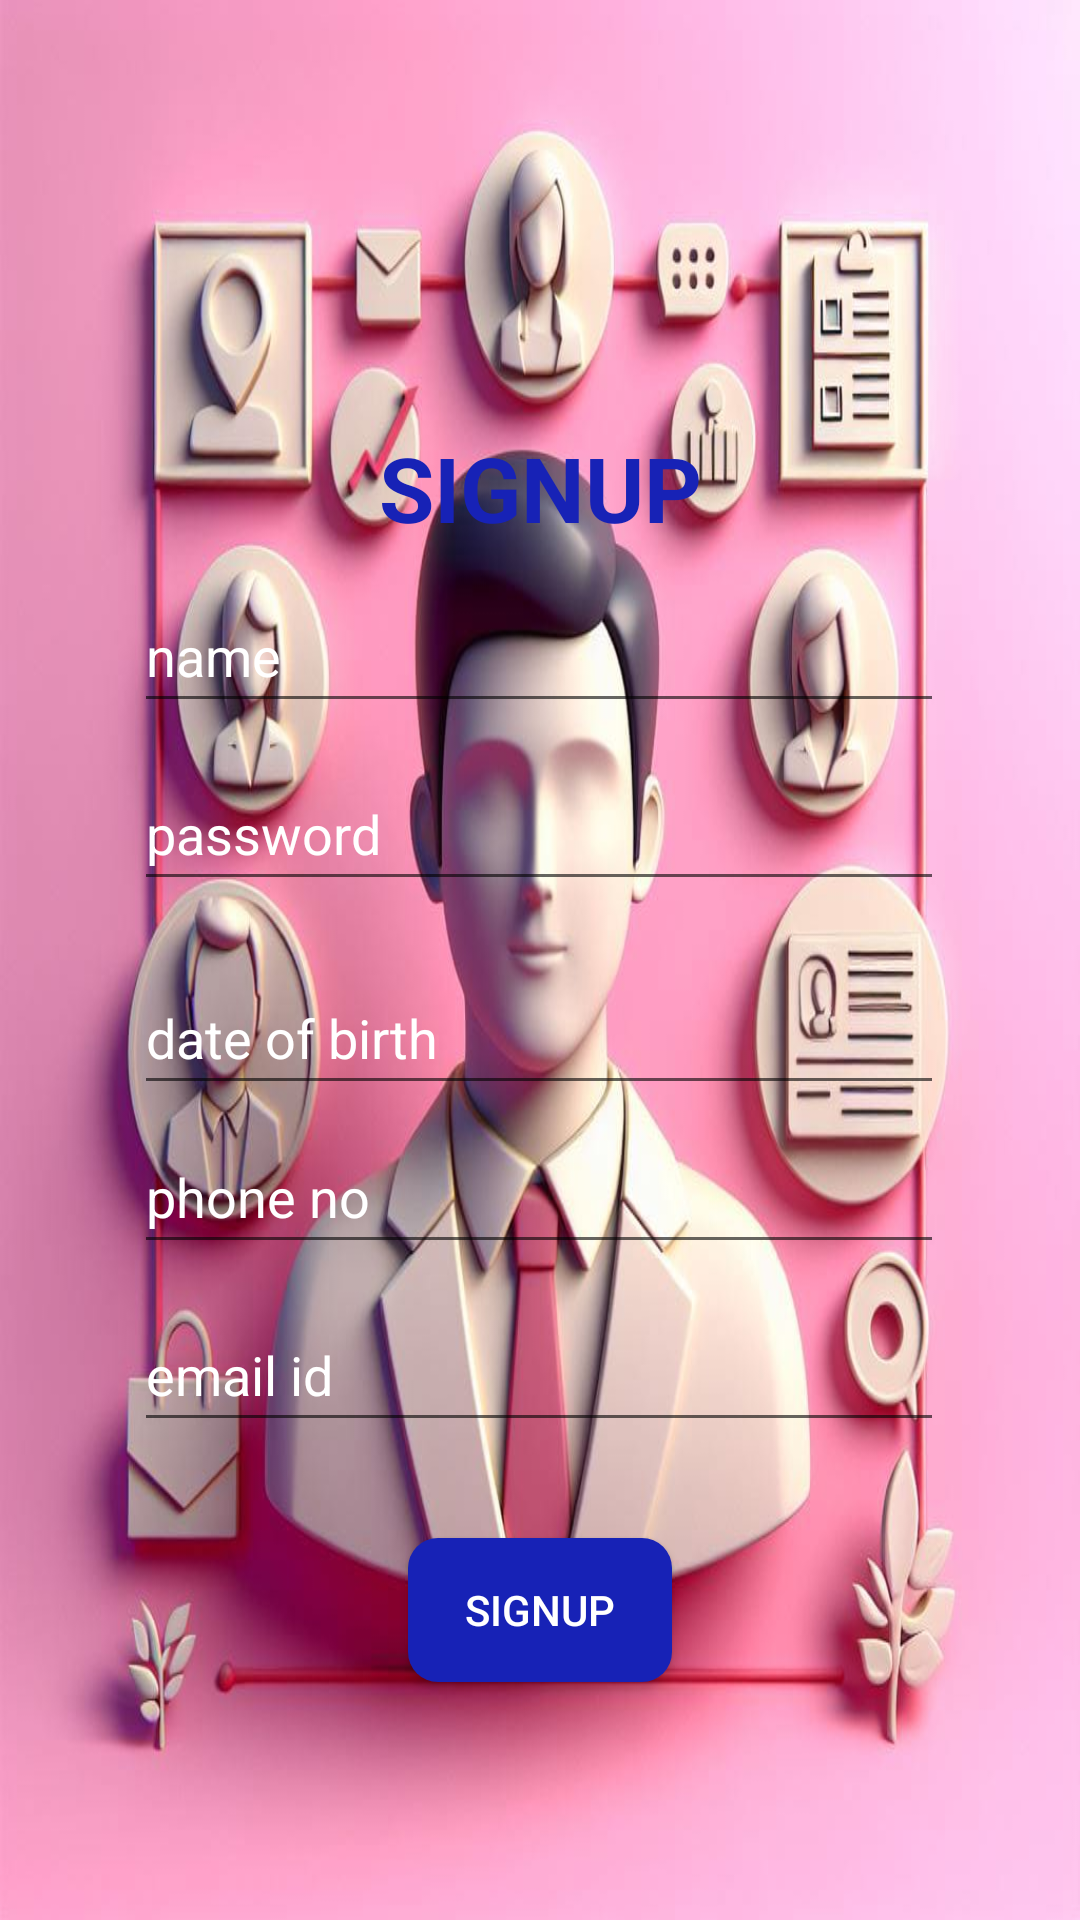

Layout XML and referenced resources for this Android screen:
<!-- AndroidManifest.xml: application theme Theme.OnlineJob -->
<!-- res/layout/activity_recruiter_signup.xml -->
<?xml version="1.0" encoding="utf-8"?>
<androidx.constraintlayout.widget.ConstraintLayout xmlns:android="http://schemas.android.com/apk/res/android"
    xmlns:app="http://schemas.android.com/apk/res-auto"
    xmlns:tools="http://schemas.android.com/tools"
    android:layout_width="match_parent"
    android:layout_height="match_parent"
    android:textAlignment="center"
    tools:context=".user_signup"
    android:paddingLeft="15dp"
    android:paddingRight="15dp"
    android:background="@drawable/recruiter3ddd"
    android:paddingTop="100dp">

    <TextView
        android:id="@+id/textView4"
        android:layout_width="wrap_content"
        android:layout_height="wrap_content"
        android:text="SIGNUP"
        android:textColor="@color/blue"
        android:textSize="30dp"
        android:textStyle="bold"
        app:layout_constraintBottom_toBottomOf="parent"
        app:layout_constraintEnd_toEndOf="parent"
        app:layout_constraintStart_toStartOf="parent"
        app:layout_constraintTop_toTopOf="parent"
        app:layout_constraintVertical_bias="0.085" />

    <EditText
        android:id="@+id/name"
        android:layout_width="270dp"
        android:layout_height="48dp"
        android:ems="10"
        android:hint="name"
        android:inputType="text"
        android:textColor="@color/white"
        android:textColorHint="@color/white"
        app:layout_constraintBottom_toBottomOf="parent"
        app:layout_constraintEnd_toEndOf="parent"
        app:layout_constraintHorizontal_bias="0.496"
        app:layout_constraintStart_toStartOf="parent"
        app:layout_constraintTop_toBottomOf="@+id/textView4"
        app:layout_constraintVertical_bias="0.025" />

    <EditText
        android:id="@+id/dob"
        android:layout_width="270dp"
        android:layout_height="48dp"
        android:layout_marginTop="20dp"
        android:ems="10"
        android:hint="date of birth"
        android:inputType="date"
        android:textColor="@color/white"
        android:textColorHint="@color/white"
        app:layout_constraintEnd_toEndOf="parent"
        app:layout_constraintHorizontal_bias="0.496"
        app:layout_constraintStart_toStartOf="parent"
        app:layout_constraintTop_toBottomOf="@+id/password" />

    <EditText
        android:id="@+id/password"
        android:layout_width="270dp"
        android:layout_height="48dp"
        android:ems="10"
        android:hint="password"
        android:textColor="@color/white"
        android:textColorHint="@color/white"
        android:inputType="textPassword"
        app:layout_constraintBottom_toBottomOf="parent"
        app:layout_constraintEnd_toEndOf="parent"
        app:layout_constraintHorizontal_bias="0.496"
        app:layout_constraintStart_toStartOf="parent"
        app:layout_constraintTop_toBottomOf="@+id/name"
        app:layout_constraintVertical_bias="0.032" />

    <EditText
        android:id="@+id/phone"
        android:layout_width="270dp"
        android:layout_height="48dp"
        android:ems="10"
        android:hint="phone no"
        android:textColor="@color/white"
        android:textColorHint="@color/white"
        android:inputType="phone"
        app:layout_constraintBottom_toBottomOf="parent"
        app:layout_constraintEnd_toEndOf="parent"
        app:layout_constraintHorizontal_bias="0.496"
        app:layout_constraintStart_toStartOf="parent"
        app:layout_constraintTop_toBottomOf="@+id/dob"
        app:layout_constraintVertical_bias="0.023" />

    <EditText
        android:id="@+id/emailid"
        android:layout_width="270dp"
        android:layout_height="48dp"
        android:ems="10"
        android:hint="email id"
        android:textColor="@color/white"
        android:textColorHint="@color/white"
        android:inputType="text"
        app:layout_constraintBottom_toBottomOf="parent"
        app:layout_constraintEnd_toEndOf="parent"
        app:layout_constraintHorizontal_bias="0.496"
        app:layout_constraintStart_toStartOf="parent"
        app:layout_constraintTop_toBottomOf="@+id/phone"
        app:layout_constraintVertical_bias="0.066" />



    <Button
        android:id="@+id/signupbtn"
        android:layout_width="wrap_content"
        android:layout_height="wrap_content"
        android:layout_marginTop="32dp"
        android:background="@drawable/btn"
        android:text="signup"
        android:textColor="@color/white"
        app:layout_constraintEnd_toEndOf="parent"
        app:layout_constraintStart_toStartOf="parent"
        app:layout_constraintTop_toBottomOf="@+id/emailid" />


</androidx.constraintlayout.widget.ConstraintLayout>
<!-- resources referenced by this layout -->
<resources>
  <color name="blue">#FF1722B6</color>
  <color name="white">#FFFFFF</color>
  <!-- drawable btn (drawable) -->
  <?xml version="1.0" encoding="utf-8"?>
  <shape xmlns:android="http://schemas.android.com/apk/res/android"  >
      <solid android:color="@color/blue"
          />
      <corners
  
          android:topLeftRadius="10dp"
          android:topRightRadius="10dp"
          android:bottomRightRadius="10dp"
          android:bottomLeftRadius="10dp"
          />
  
  </shape>
  <!-- drawable recruiter3ddd: jpg bitmap (drawable, 79684 bytes) -->
  <style name="Theme.OnlineJob" parent="Base.Theme.OnlineJob" />
  <style name="Base.Theme.OnlineJob" parent="Theme.AppCompat.Light.NoActionBar">
          
          
      </style>
</resources>
